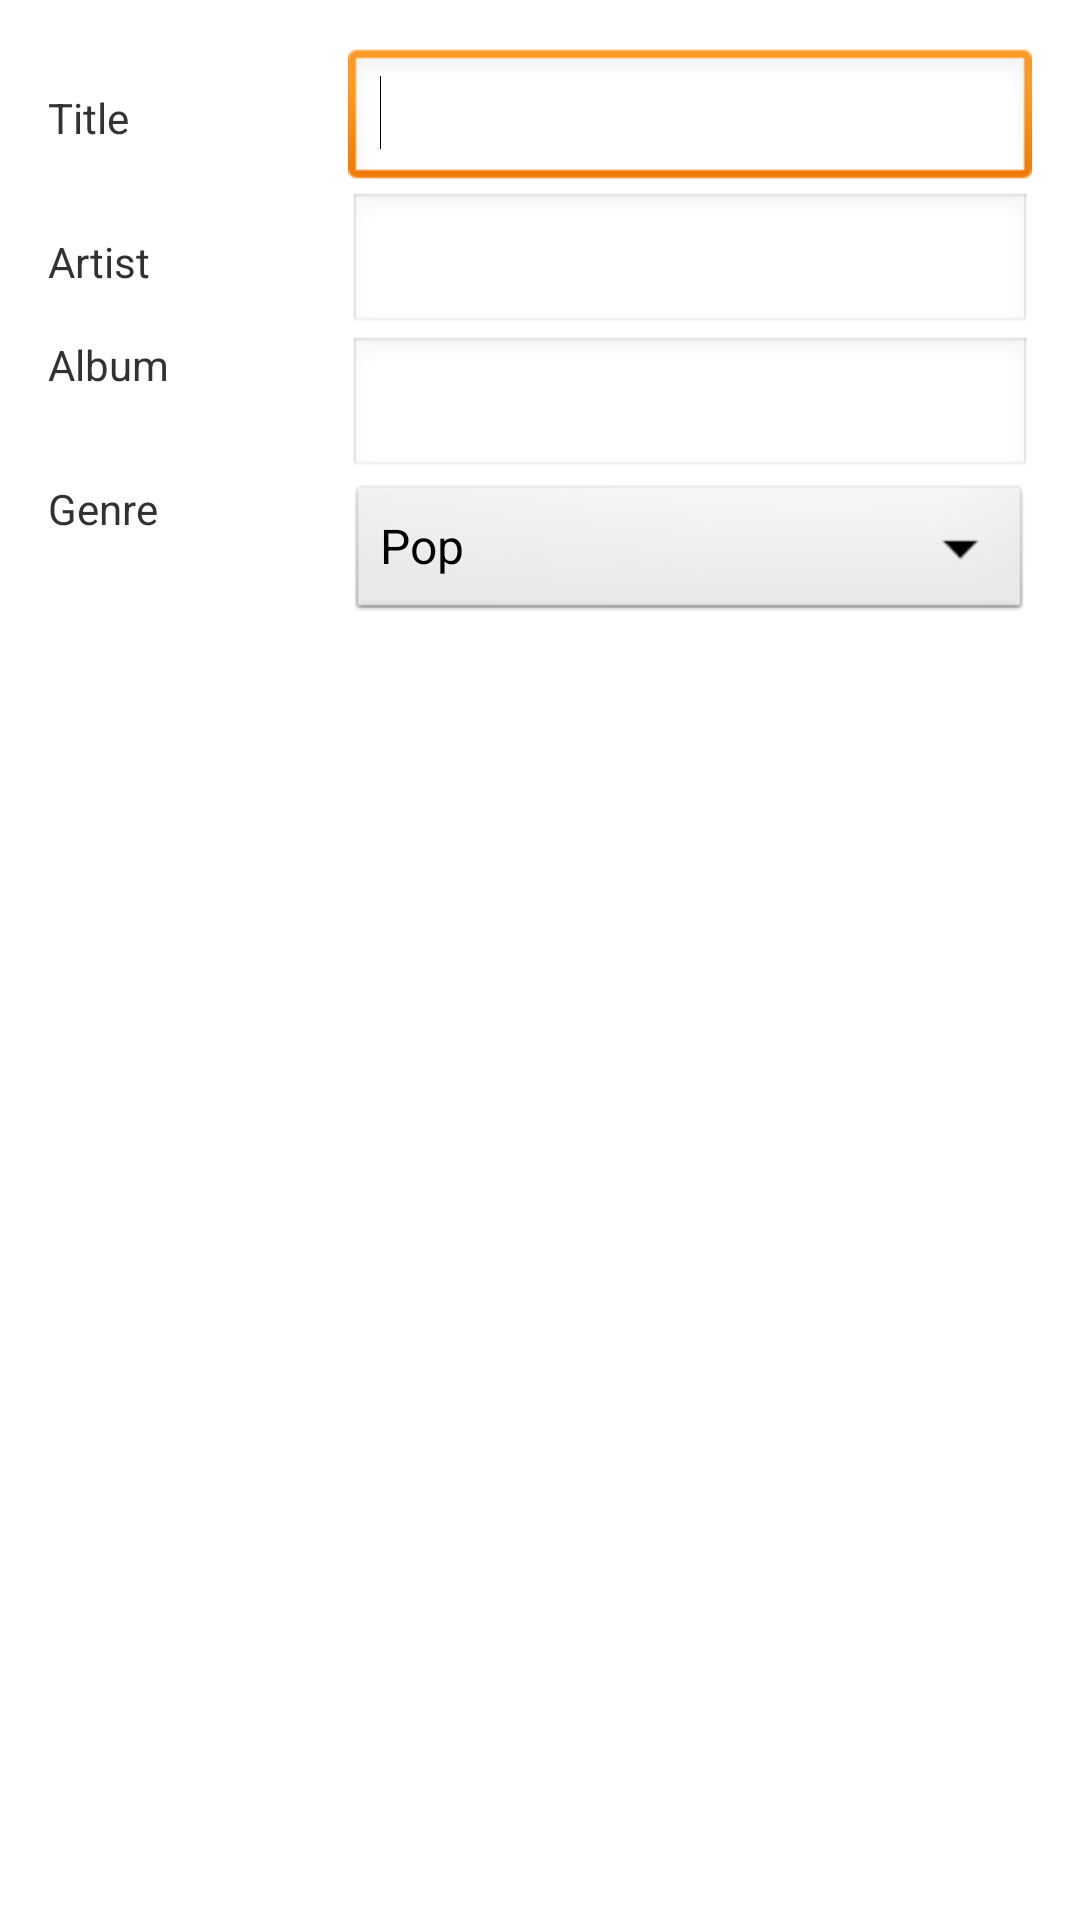

Produce the Android XML layout that renders to this screen, including the resource entries it uses.
<!-- AndroidManifest.xml: application theme AppTheme -->
<!-- res/layout/activity_change_track_properties.xml -->
<LinearLayout xmlns:android="http://schemas.android.com/apk/res/android"
    xmlns:tools="http://schemas.android.com/tools"
    android:id="@+id/linearLayoutChangeTrackPropertiesActivity"
    android:layout_width="fill_parent"
    android:layout_height="fill_parent"
    android:orientation="vertical"
    android:paddingBottom="@dimen/activity_vertical_margin"
    android:paddingLeft="@dimen/activity_horizontal_margin"
    android:paddingRight="@dimen/activity_horizontal_margin"
    android:paddingTop="@dimen/activity_vertical_margin"
    tools:context="ch.epfl.sweng.djmusicapp.activities.ChangeTrackPropertiesActivity" >
    
    <LinearLayout
        android:id="@+id/l1"
        android:layout_width="match_parent"
        android:layout_height="wrap_content"
        android:orientation="horizontal">
        <TextView
           android:layout_width="100dp"
           android:layout_height="wrap_content"
           android:text="@string/title"/>
        <EditText 
            android:id="@+id/edit_title1"
            android:layout_width="fill_parent"
            android:layout_height="wrap_content"
            android:ems="10">
            
            <requestFocus />
        </EditText>
    </LinearLayout>
    
    <LinearLayout
        android:layout_width="match_parent"
        android:layout_height="wrap_content"
        android:orientation="horizontal">
        <TextView
           android:layout_width="100dp"
           android:layout_height="wrap_content"
           android:text="@string/artist"/>
        <EditText 
            android:id="@+id/edit_artist1"
            android:layout_width="fill_parent"
            android:layout_height="wrap_content"
            android:ems="10"/>
        
    </LinearLayout>
    <LinearLayout
        android:layout_width="match_parent"
        android:layout_height="wrap_content"
        android:orientation="horizontal">
        <TextView
           android:layout_width="100dp"
           android:layout_height="match_parent"
           android:text="@string/album"/>
        <EditText 
            android:id="@+id/edit_album1"
            android:layout_width="fill_parent"
            android:layout_height="match_parent"
            android:ems="10"/>
    </LinearLayout>
    
    <LinearLayout
        android:layout_width="match_parent"
        android:layout_height="wrap_content"
        android:orientation="horizontal">
        <TextView
           android:layout_width="100dp"
           android:layout_height="match_parent"
           android:text="@string/genre"/>
        <Spinner
        android:id="@+id/spinnerGenreChangeTrackPropertiesActivity"
        android:layout_width="fill_parent"
        android:layout_height="match_parent"
        android:layout_gravity="center_horizontal"
        android:layout_marginTop="25dp"
        android:entries="@array/allGenres"
        android:prompt="@string/spinnerGenreCreateRoomActivity_prompt" />
    </LinearLayout>
    <Button 
        android:id="@+id/AddModifiedMusic"
        android:layout_width="200dp"
        android:layout_height="wrap_content"
        android:layout_gravity="center_horizontal"
        android:layout_marginTop="25dp"
        android:onClick="onClickAddModifiedTrack"
        android:text="@string/add_to_playlist" />


</LinearLayout>
<!-- resources referenced by this layout -->
<resources>
  <string-array name="allGenres">
          <item>"Pop"</item>
          <item>"Rock"</item>
          <item>"Classical"</item>
          <item>"Metal"</item>
          <item>"House"</item>
          <item>"Transe"</item>
          <item>"Techno"</item>
          <item>"Electro"</item>
          <item>"Folk"</item>
          <item>"Jazz"</item>
          <item>"Country"</item>
          <item>"Latino"</item>
          <item>"Others</item>
          <item>"Anything"</item>
      </string-array>
  <dimen name="activity_horizontal_margin">16dp</dimen>
  <dimen name="activity_vertical_margin">16dp</dimen>
  <string name="add_to_playlist">Add to my playlist</string>
  <string name="album">Album</string>
  <string name="artist">Artist</string>
  <string name="genre">Genre</string>
  <string name="spinnerGenreCreateRoomActivity_prompt">Select the genre</string>
  <string name="title">Title</string>
  <style name="AppTheme" parent="AppBaseTheme">
  
          
          <item name="android:buttonStyle">@style/customButtonStyle</item>
          <item name="android:actionBarStyle">@style/MyActionBar</item>
      </style>
  <style name="AppBaseTheme" parent="android:Theme.Light">
          
      </style>
  <style name="MyActionBar" parent="@android:style/Widget.Holo.Light.ActionBar">
          <item name="android:background">@color/action_bar_color</item>
          <item name="android:titleTextStyle">@style/ActionBarTitleTextStyle</item>
      </style>
  <!-- drawable custom_button_selector (drawable) -->
  <?xml version="1.0" encoding="utf-8"?>
  <selector xmlns:android="http://schemas.android.com/apk/res/android">
  
      <item android:drawable="@drawable/custom_button_state_disabled" android:state_enabled="false"></item>
      <item android:drawable="@drawable/custom_button_state_pressed" android:state_enabled="true" android:state_pressed="true"></item>
      <item android:drawable="@drawable/custom_button_state_focused" android:state_enabled="true" android:state_focused="true"></item>
      <item android:drawable="@drawable/custom_button_state_enabled" android:state_enabled="true"></item>
  
  </selector>
  <color name="action_bar_color">#3F4C6B</color>
  <style name="ActionBarTitleTextStyle" parent="@android:style/TextAppearance.Holo.Widget.ActionBar.Title">
          <item name="android:textColor">@color/action_bar_text_color</item>
      </style>
  <!-- drawable custom_button_state_disabled (drawable) -->
  <?xml version="1.0" encoding="utf-8"?>
  <shape xmlns:android="http://schemas.android.com/apk/res/android" >
  
      <solid android:color="@color/custom_button_state_disabled_color" />
  
      <corners android:radius="@dimen/custom_button_corner_radius" />
  
  </shape>
  <!-- drawable custom_button_state_pressed (drawable) -->
  <?xml version="1.0" encoding="utf-8"?>
  <shape xmlns:android="http://schemas.android.com/apk/res/android" >
  
      <solid android:color="@color/custom_button_state_focused_color" />
  
      <corners android:radius="@dimen/custom_button_corner_radius" />
  
  </shape>
  <!-- drawable custom_button_state_enabled (drawable) -->
  <?xml version="1.0" encoding="utf-8"?>
  <shape xmlns:android="http://schemas.android.com/apk/res/android" >
  
      <solid android:color="@color/custom_button_state_enabled_color" />
  
      <corners android:radius="@dimen/custom_button_corner_radius" />
  
  </shape>
  <color name="action_bar_text_color">#F2F2F2</color>
  <color name="custom_button_state_disabled_color">#FFCDD2</color>
  <dimen name="custom_button_corner_radius">3dp</dimen>
  <color name="custom_button_state_focused_color">#D32F2F</color>
  <color name="custom_button_state_enabled_color">#1D3368</color>
</resources>
